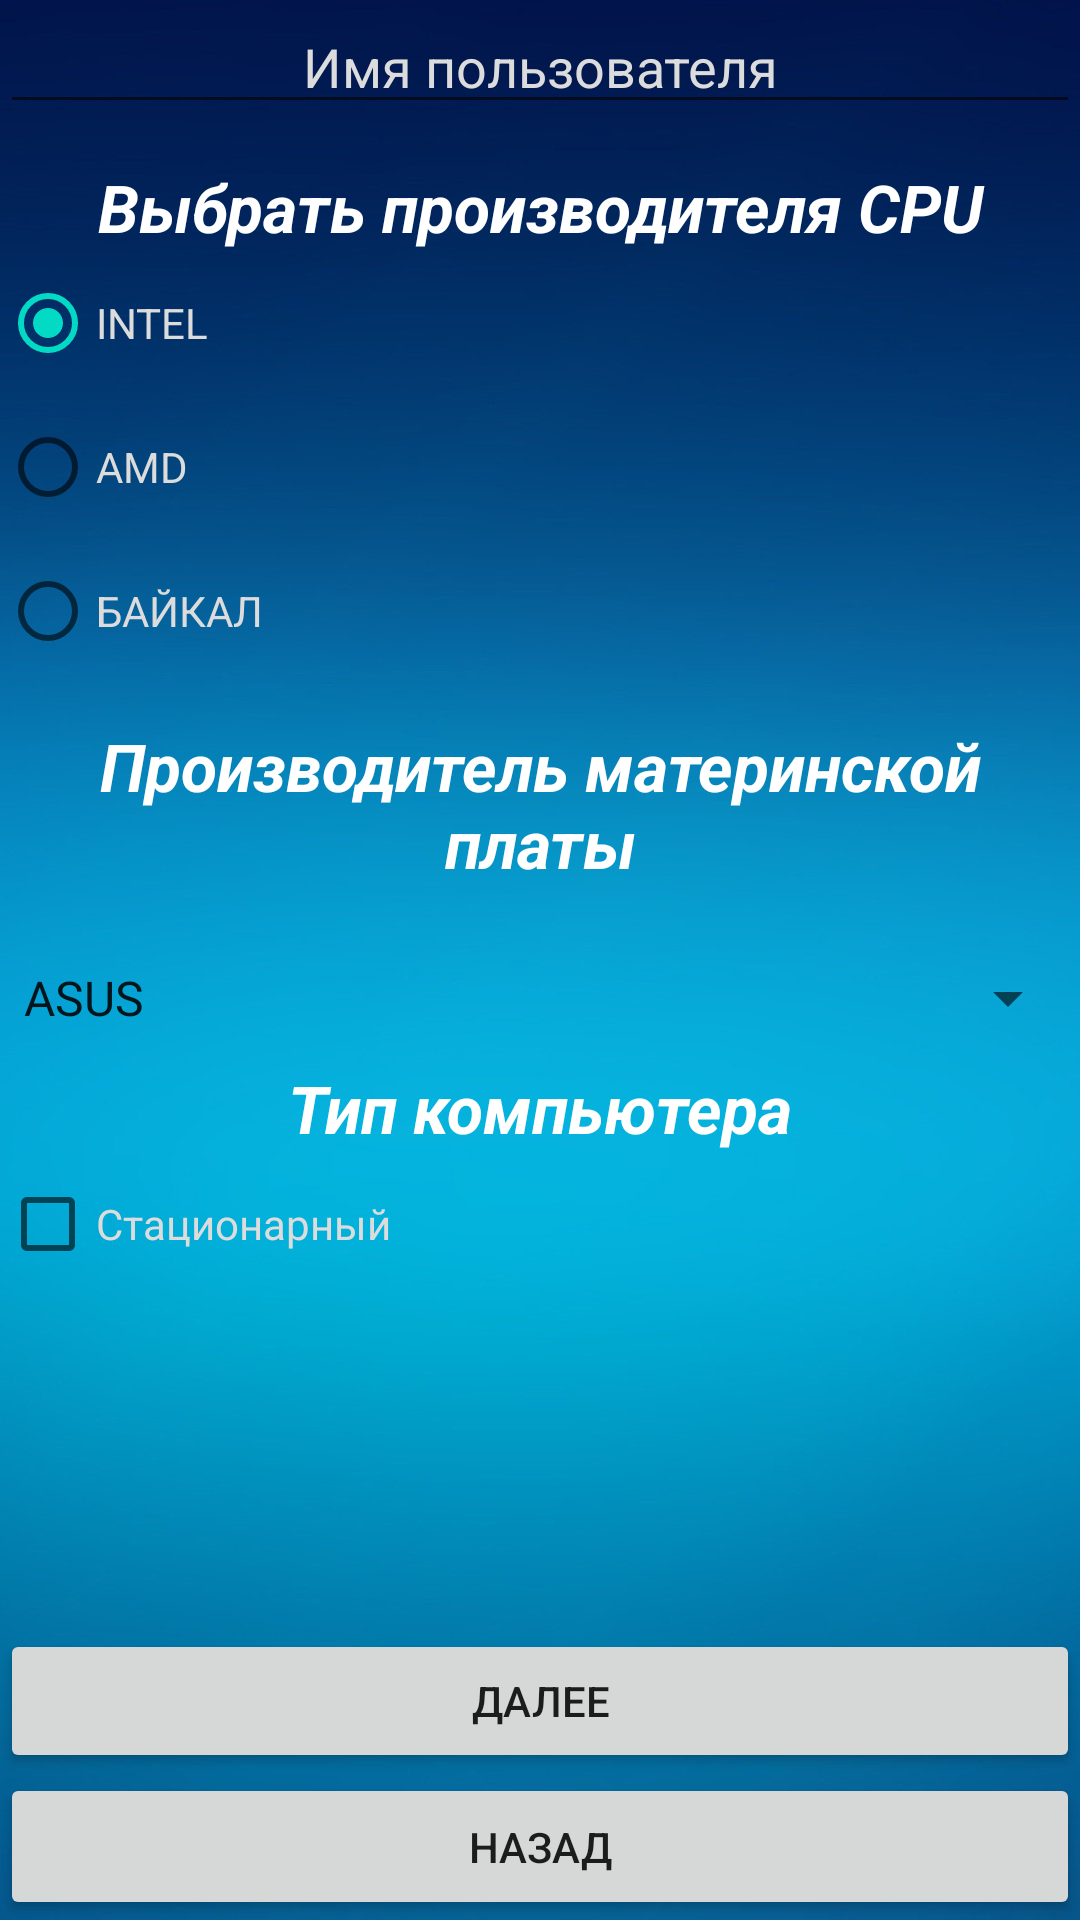

Write the Android layout XML for this screen, with the resource values it uses.
<!-- AndroidManifest.xml: application theme Theme.ANDRO_DKA_LAB_3 -->
<!-- res/layout/activity_second.xml -->
<?xml version="1.0" encoding="utf-8"?>
<RelativeLayout xmlns:android="http://schemas.android.com/apk/res/android"
    android:layout_width="match_parent"
    android:layout_height="match_parent"
    android:background="@drawable/background_2">


    <EditText
        android:id="@+id/editText"
        android:layout_width="match_parent"
        android:layout_height="wrap_content"
        android:layout_alignParentTop="true"
        android:ems="20"
        android:gravity="center"
        android:hint="@string/Имя_пользователя"
        android:importantForAutofill="no"
        android:inputType="textPersonName"
        android:textColor="#FFFFFF"
        android:textColorHint="#DCDCDC" />

    <TextView
        android:id="@+id/textView2"
        android:layout_width="match_parent"
        android:layout_height="wrap_content"
        android:layout_marginTop="13dp"
        android:layout_below="@id/editText"
        android:gravity="center"
        android:textAppearance="?android:attr/textAppearanceLarge"
        android:textStyle="bold|italic"
        android:text="@string/Производитель_CPU"
        android:textColor="#FFFFFF"
        android:textColorHint="#DCDCDC"
        />

    <RadioGroup
        android:id="@+id/radioGroup"
        android:layout_width="match_parent"
        android:layout_height="wrap_content"
        android:layout_below="@+id/textView2">

        <RadioButton
            android:id="@+id/radioButton1"
            android:layout_width="match_parent"
            android:layout_height="wrap_content"
            android:checked="true"
            android:text="@string/INTEL"
            android:textColor="#DCDCDC"/>


        <RadioButton
            android:id="@+id/radioButton2"
            android:layout_width="match_parent"
            android:layout_height="wrap_content"
            android:text="@string/AMD"
            android:textColor="#DCDCDC"/>

        <RadioButton
            android:id="@+id/radioButton3"
            android:layout_width="match_parent"
            android:layout_height="wrap_content"
            android:text="@string/БАЙКАЛ"
            android:textColor="#DCDCDC"/>

    </RadioGroup>

    <TextView
        android:id="@+id/textView3"
        android:layout_width="match_parent"
        android:layout_height="wrap_content"
        android:layout_marginTop="13dp"
        android:layout_below="@id/radioGroup"
        android:gravity="center"
        android:text="@string/Производитель_материнской_платы"
        android:textAppearance="?android:attr/textAppearanceLarge"
        android:textColor="#FFFFFF"
        android:textColorHint="#DCDCDC"
        android:textStyle="bold|italic" />

    <Spinner
        android:id="@+id/spinner"
        android:layout_width="match_parent"
        android:layout_height="wrap_content"
        android:layout_below="@+id/textView3"
        android:layout_marginTop="25dp"
        android:entries="@array/mathBoard_arrays" />

    <TextView
        android:id="@+id/textView4"
        android:layout_marginTop="10dp"
        android:layout_width="match_parent"
        android:layout_height="wrap_content"
        android:layout_below="@+id/spinner"
        android:gravity="center"
        android:textAppearance="?android:attr/textAppearanceLarge"
        android:textStyle="bold|italic"
        android:text="@string/Тип_комьютера"
        android:textColor="#FFFFFF"
        android:textColorHint="#DCDCDC"

        />

    <CheckBox
        android:id="@+id/checkBox"
        android:layout_width="match_parent"
        android:layout_height="wrap_content"
        android:layout_below="@+id/textView4"
        android:text="@string/Стационарный"
        android:textColor="#DCDCDC" />

    <Button
        android:id="@+id/next"
        android:layout_width="match_parent"
        android:layout_height="wrap_content"
        android:layout_above="@+id/back"
        android:onClick="onNext"
        android:text="@string/Далее" />

    <Button
        android:id="@+id/back"
        android:layout_width="match_parent"
        android:layout_height="49dp"
        android:layout_alignParentBottom="true"
        android:onClick="onBack"
        android:text="@string/Назад" />




</RelativeLayout>
<!-- resources referenced by this layout -->
<resources>
  <string-array name="mathBoard_arrays">
          <item>ASUS</item>
          <item>MSI</item>
          <item>GIGABYTE</item>
          <item>ASROCK</item>
          <item>BIOSTAR</item>
      </string-array>
  <!-- drawable background_2: png bitmap (drawable, 284522 bytes) -->
  <string name="AMD">AMD</string>
  <string name="INTEL">INTEL</string>
  <style name="Theme.ANDRO_DKA_LAB_3" parent="Theme.MaterialComponents.DayNight.DarkActionBar">
          
          <item name="colorPrimary">@color/purple_500</item>
          <item name="colorPrimaryVariant">@color/purple_700</item>
          <item name="colorOnPrimary">@color/white</item>
          
          <item name="colorSecondary">@color/teal_200</item>
          <item name="colorSecondaryVariant">@color/teal_700</item>
          <item name="colorOnSecondary">@color/black</item>
          
          <item name="android:statusBarColor" tools:targetApi="l">?attr/colorPrimaryVariant</item>
          
      </style>
  <!-- not gathered from this repository: default colours our renderer supplied (Android Studio template values) -->
  <color name="purple_500">#FF6200EE</color>
  <color name="purple_700">#FF3700B3</color>
  <color name="teal_200">#FF03DAC5</color>
  <color name="teal_700">#FF018786</color>
  <color name="black">#FF000000</color>
  <color name="white">#FFFFFFFF</color>
</resources>
